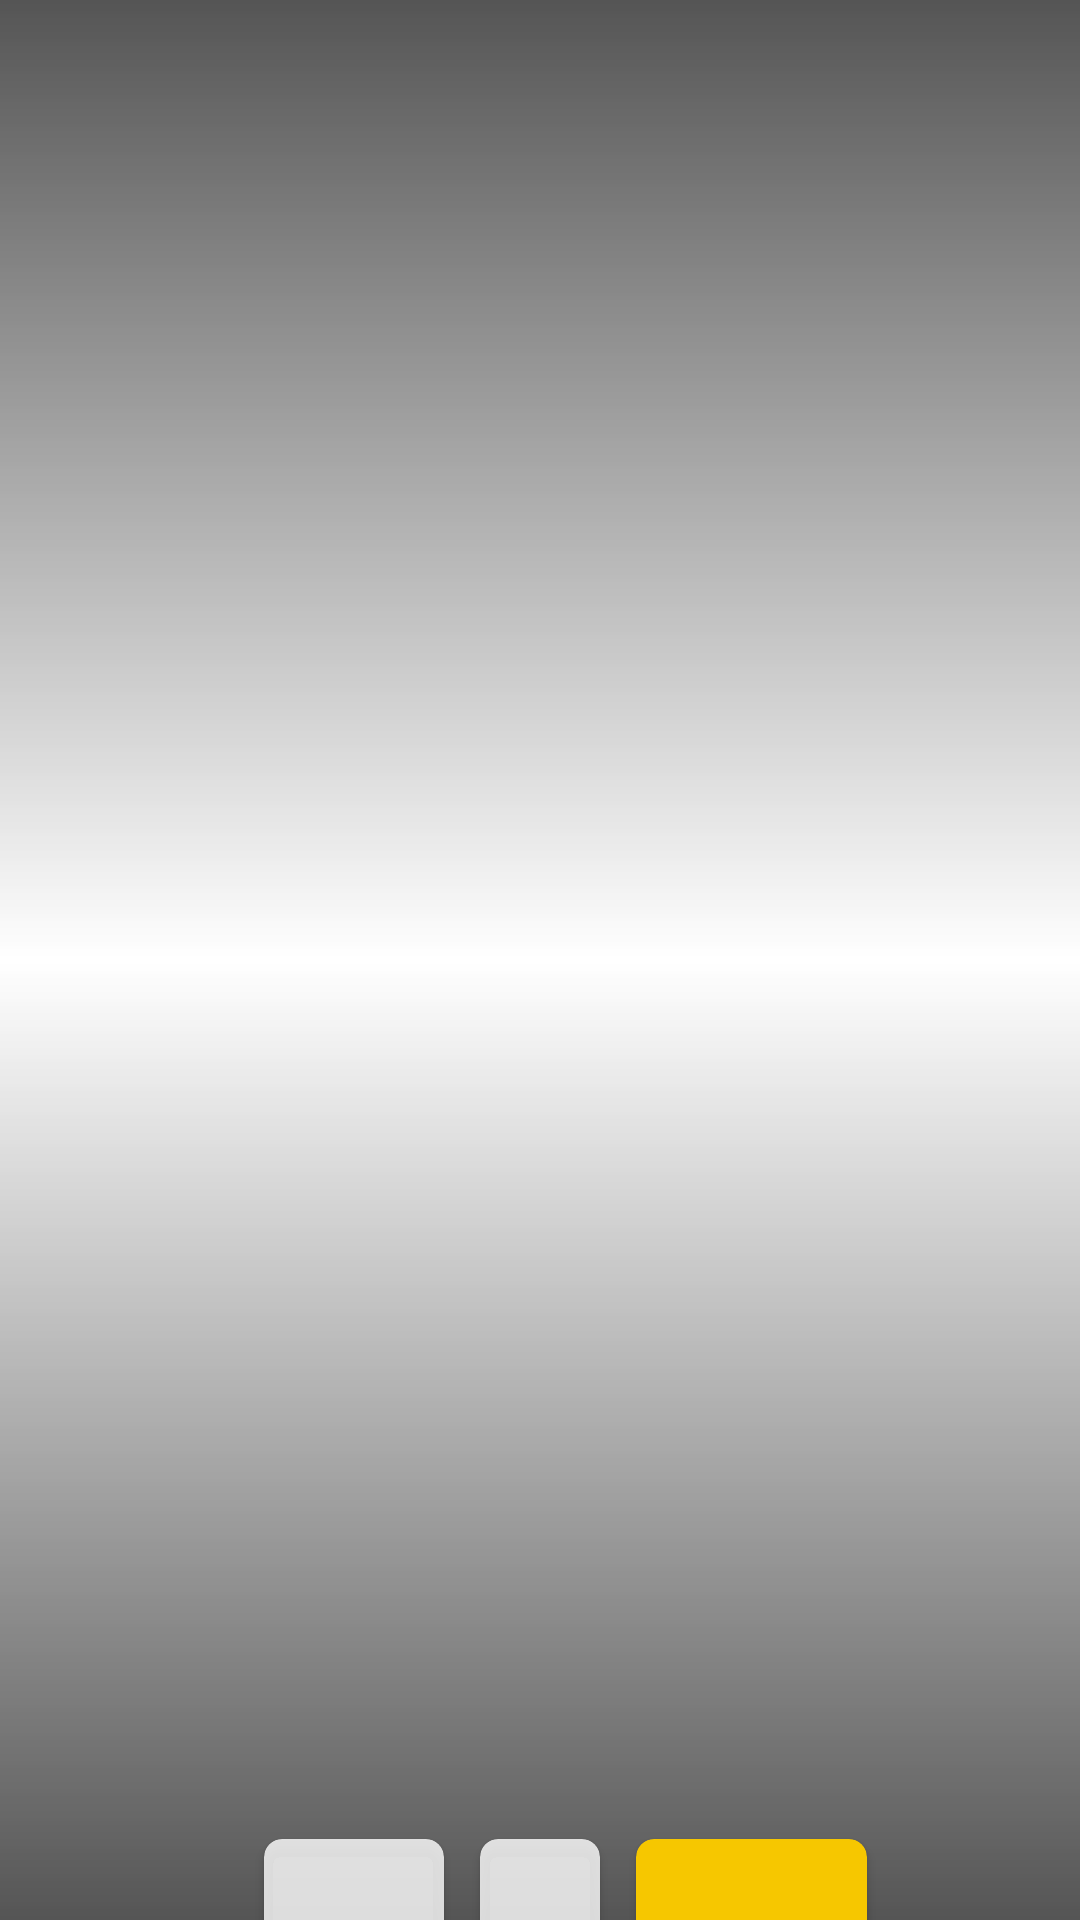

The Android layout XML behind this screen, and the referenced resources:
<!-- AndroidManifest.xml: application theme Theme.EMovies -->
<!-- res/layout/fragment_detail.xml -->
<?xml version="1.0" encoding="utf-8"?>
<androidx.constraintlayout.widget.ConstraintLayout xmlns:android="http://schemas.android.com/apk/res/android"
    xmlns:app="http://schemas.android.com/apk/res-auto"
    xmlns:tools="http://schemas.android.com/tools"
    android:layout_width="match_parent"
    android:layout_height="match_parent"
    tools:context=".DetailFragment">

    <FrameLayout
        android:id="@+id/frameLayout"
        android:layout_width="match_parent"
        android:layout_height="match_parent">

        <ImageView
            android:id="@+id/background_image"
            android:layout_width="match_parent"
            android:layout_height="match_parent"
            android:contentDescription="@string/content_description_image"/>

        <View
            android:layout_width="match_parent"
            android:layout_height="match_parent"
            android:background="@drawable/gradient" />
    </FrameLayout>

    <androidx.cardview.widget.CardView
        android:id="@+id/cardYear"
        android:layout_width="60dp"
        android:layout_height="37dp"
        android:clipToPadding="true"
        android:layout_marginEnd="12dp"
        app:cardBackgroundColor="@color/card_gray"
        app:cardCornerRadius="6dp"
        app:layout_constraintBottom_toTopOf="@+id/guideline2"
        app:layout_constraintEnd_toStartOf="@+id/cardLanguage">

        <TextView
            android:id="@+id/textYear"
            android:layout_width="match_parent"
            android:layout_height="match_parent"
            android:textSize="16sp"
            tools:text="2013"
            android:gravity="center"/>

    </androidx.cardview.widget.CardView>

    <androidx.cardview.widget.CardView
        android:id="@+id/cardLanguage"
        android:layout_width="40dp"
        android:layout_height="37dp"
        android:clipToPadding="true"
        app:cardCornerRadius="6dp"
        app:layout_constraintBottom_toTopOf="@+id/guideline2"
        app:layout_constraintEnd_toEndOf="parent"
        app:layout_constraintStart_toStartOf="parent"
        app:cardBackgroundColor="@color/card_gray" >
        <TextView
            android:id="@+id/textLanguage"
            android:layout_width="match_parent"
            android:layout_height="match_parent"
            android:textSize="16sp"
            tools:text="en"
            android:gravity="center"/>
    </androidx.cardview.widget.CardView>

    <androidx.cardview.widget.CardView
        android:id="@+id/cardRating"
        android:layout_width="77dp"
        android:layout_height="37dp"
        android:clipToPadding="true"
        android:layout_marginStart="12dp"
        app:cardBackgroundColor="@color/card_yellow"
        app:cardCornerRadius="6dp"
        app:layout_constraintBottom_toTopOf="@+id/guideline2"
        app:layout_constraintStart_toEndOf="@+id/cardLanguage">

        <TextView
            android:id="@+id/textRating"
            android:layout_width="match_parent"
            android:layout_height="match_parent"
            android:textSize="18sp"
            app:drawableStartCompat="@drawable/ic_baseline_star_rate_24"
            app:drawableTint="@color/black"
            tools:text="8.5"
            android:gravity="center"/>

    </androidx.cardview.widget.CardView>

    <TextView
        android:id="@+id/movie_title"
        android:layout_width="match_parent"
        android:layout_height="wrap_content"
        android:gravity="center"
        android:textColor="@color/white"
        android:textSize="53sp"
        app:layout_constraintBottom_toTopOf="@+id/cardLanguage"
        app:layout_constraintEnd_toEndOf="parent"
        app:layout_constraintStart_toStartOf="parent"
        android:layout_marginBottom="30dp"
        tools:text="Movie Title" />

    <TextView
        android:id="@+id/textCategories"
        android:layout_width="wrap_content"
        android:layout_height="wrap_content"
        android:textColor="@color/white"
        android:textSize="16sp"
        android:layout_marginTop="20dp"
        app:layout_constraintEnd_toEndOf="parent"
        app:layout_constraintStart_toStartOf="parent"
        app:layout_constraintTop_toTopOf="@+id/guideline2"
        tools:text="Romance"/>

    <TextView
        android:id="@+id/description_title"
        android:layout_width="match_parent"
        android:layout_height="wrap_content"
        android:layout_marginStart="16dp"
        android:textColor="@color/white"
        app:layout_constraintTop_toBottomOf="@+id/btn_trailer"
        tools:text="MOVIE PLOT" />

    <TextView
        android:id="@+id/description"
        android:layout_width="match_parent"
        android:layout_height="wrap_content"
        android:textColor="@color/white"
        android:textSize="18sp"
        android:layout_marginTop="8dp"
        android:layout_marginStart="16dp"
        android:layout_marginEnd="16dp"
        app:layout_constraintTop_toBottomOf="@id/description_title"
        tools:text="Lorem ipsum dolor sit amet, consectetur adipiscing elit. Quisque eget lacinia orci. Nullam nec sem efficitur, feugiat dolor non, laoreet lectus. Nulla et finibus est, a dignissim augue. Lorem ipsum dolor sit amet, consectetur adipiscing elit. Nunc non laoreet quam. " />


    <androidx.constraintlayout.widget.Guideline
        android:id="@+id/guideline2"
        android:layout_width="wrap_content"
        android:layout_height="wrap_content"
        android:orientation="horizontal"
        app:layout_constraintGuide_begin="650dp" />

    <Button
        android:id="@+id/btn_trailer"
        android:layout_width="match_parent"
        android:layout_height="wrap_content"
        android:layout_marginStart="16dp"
        android:layout_marginEnd="16dp"
        android:backgroundTint="@android:color/transparent"
        android:textColor="@color/white"
        android:textSize="18sp"
        android:textAllCaps="false"
        app:cornerRadius="8dp"
        app:layout_constraintEnd_toEndOf="parent"
        app:layout_constraintStart_toStartOf="parent"
        app:layout_constraintTop_toBottomOf="@id/textCategories"
        app:strokeColor="@color/card_gray"
        app:strokeWidth="1dp"
        tools:text="Ver trailer" />



</androidx.constraintlayout.widget.ConstraintLayout>
<!-- resources referenced by this layout -->
<resources>
  <color name="black">#FF000000</color>
  <color name="card_gray">#CCFFFFFF</color>
  <color name="card_yellow">#FFF6C700</color>
  <color name="white">#FFFFFFFF</color>
  <!-- drawable gradient (drawable) -->
  <?xml version="1.0" encoding="utf-8"?>
  <shape xmlns:android="http://schemas.android.com/apk/res/android"
      android:shape="rectangle">
      <gradient android:angle="90"
          android:startColor="#AA000000"
          android:centerColor="#22FFFFFF"
          android:endColor="#AA000000"/>
  
  </shape>
  <string name="content_description_image">movie image</string>
  <style name="Theme.EMovies" parent="Theme.MaterialComponents.DayNight.NoActionBar">
          
          <item name="colorPrimary">@color/black</item>
          <item name="colorPrimaryVariant">@color/purple_700</item>
          <item name="colorOnPrimary">@color/white</item>
          
          <item name="colorSecondary">@color/teal_200</item>
          <item name="colorSecondaryVariant">@color/teal_700</item>
          <item name="colorOnSecondary">@color/black</item>
          
          <item name="android:statusBarColor" tools:targetApi="l">?attr/colorPrimaryVariant</item>
          
      </style>
  <color name="purple_700">#FF3700B3</color>
  <color name="teal_200">#FF03DAC5</color>
  <color name="teal_700">#FF018786</color>
</resources>
